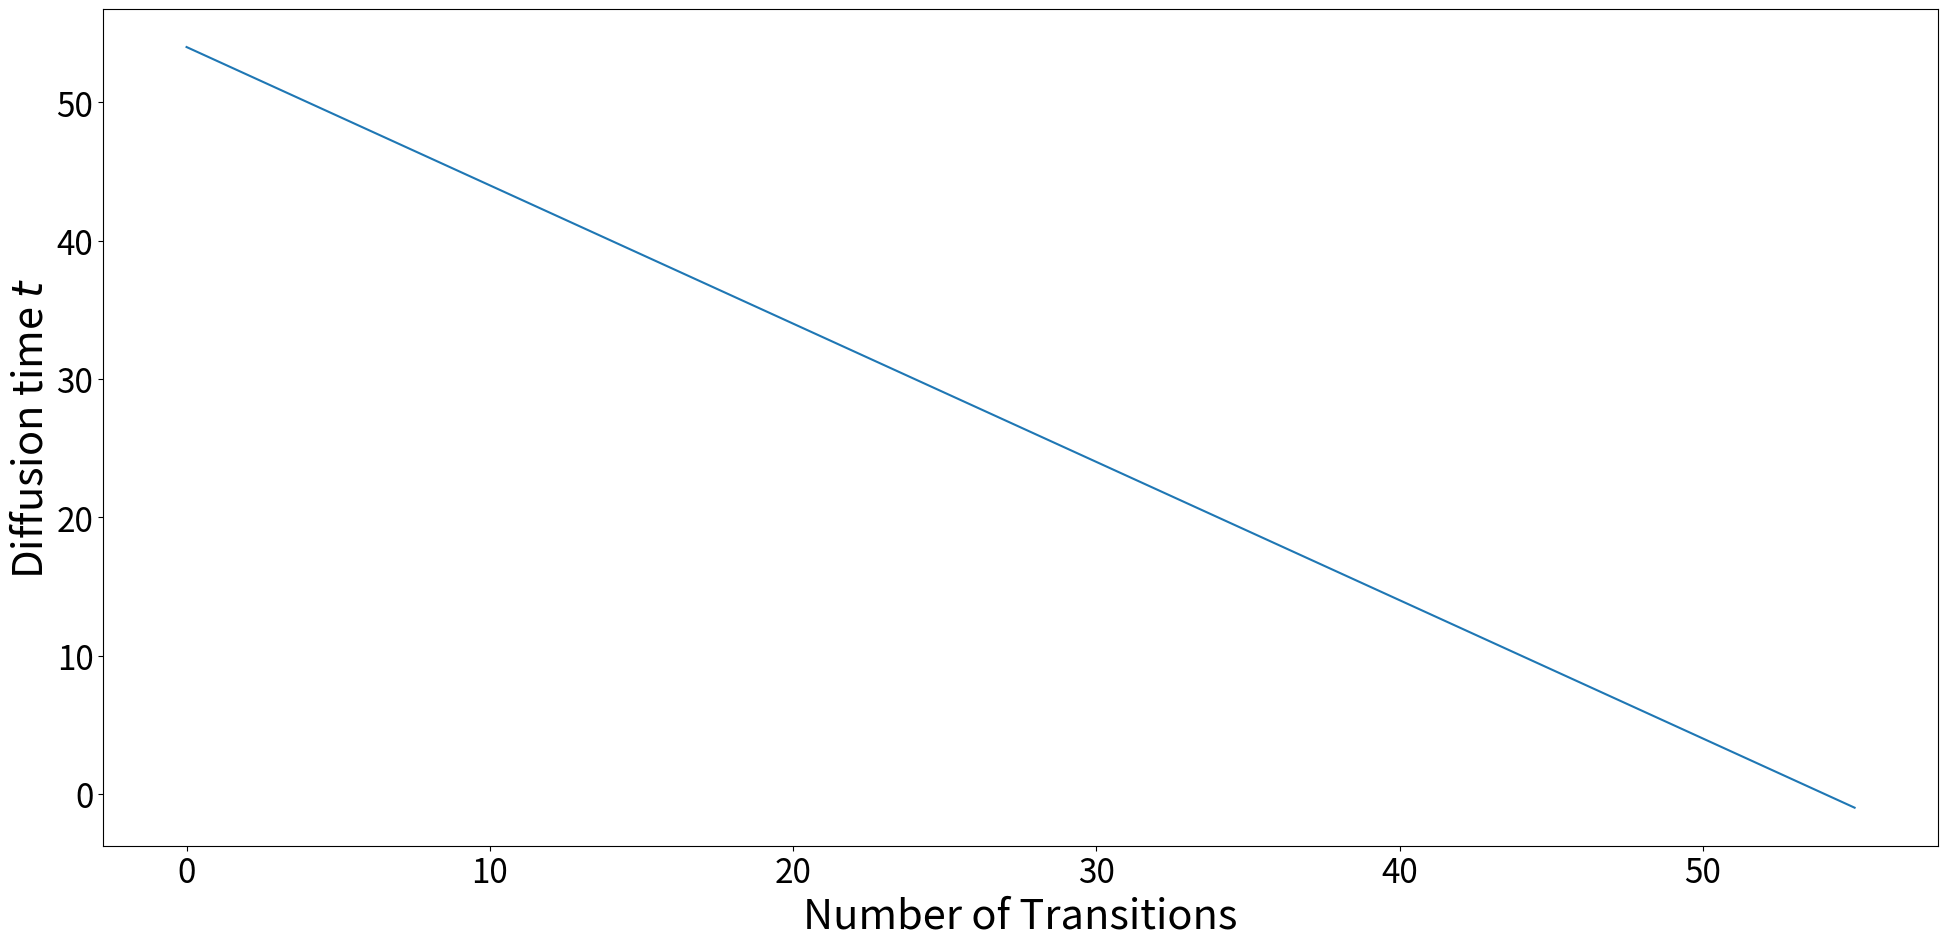

Generate this figure with matplotlib:
# Copyright (c) 2022 Huawei Technologies Co., Ltd.
# Licensed under CC BY-NC-SA 4.0 (Attribution-NonCommercial-ShareAlike 4.0 International) (the "License");
# you may not use this file except in compliance with the License.
# You may obtain a copy of the License at
#
#     https://creativecommons.org/licenses/by-nc-sa/4.0/legalcode
#
# The code is released for academic research use only. For commercial use, please contact Huawei Technologies Co., Ltd.
# Unless required by applicable law or agreed to in writing, software
# distributed under the License is distributed on an "AS IS" BASIS,
# WITHOUT WARRANTIES OR CONDITIONS OF ANY KIND, either express or implied.
# See the License for the specific language governing permissions and
# limitations under the License.
#
# This repository was forked from https://github.com/openai/guided-diffusion, which is under the MIT license

# def get_schedule(t_T, t_0, n_sample, n_steplength, debug=0):
#     if n_steplength > 1:
#         if not n_sample > 1:
#             raise RuntimeError('n_steplength has no effect if n_sample=1')
#
#     t = t_T
#     times = [t]
#     while t >= 0:
#         t = t - 1
#         times.append(t)
#         n_steplength_cur = min(n_steplength, t_T - t)
#
#         for _ in range(n_sample - 1):
#
#             for _ in range(n_steplength_cur):
#                 t = t + 1
#                 times.append(t)
#             for _ in range(n_steplength_cur):
#                 t = t - 1
#                 times.append(t)
#
#     _check_times(times, t_0, t_T)
#
#     if debug == 2:
#         for x in [list(range(0, 50)), list(range(-1, -50, -1))]:
#             _plot_times(x=x, times=[times[i] for i in x])
#
#     return times


def _check_times(times, t_0, t_T):
    # Check end
    # 要求时间序列中的第一个时间步 times[0] 要大于第二个时间步 times[1]。
    # 如果不满足这个条件，会抛出一个错误，并显示当前这两个时间步的值: (times[0], times[1])
    assert times[0] > times[1], (times[0], times[1])

    # Check beginning
    # 这条断言要求时间序列的最后一个时间步 times[-1] 必须是 -1。
    # 如果不是 -1，会抛出一个错误，并显示该时间步的值: times[-1]
    assert times[-1] == -1, times[-1]

    # Steplength = 1
    # 这部分检查时间步之间的差值是否始终为 1，即相邻的时间步是否是连续的。
    # 如果差值不是 1，会抛出一个错误，并显示出这两个时间步的值: (t_last, t_cur)
    # for t_last, t_cur in zip(times[:-1], times[1:]):
    #     assert abs(t_last - t_cur) == 1, (t_last, t_cur)

    # Value range
    for t in times:
        # 这条断言检查每个时间步 t 。
        # 如果某个时间步小于 t_0，会抛出错误并显示该时间步与 t_0 的值。(t, t_0)
        # 如果某个时间步大于 t_T，会抛出错误并显示该时间步与 t_T 的值。(t, t_T)
        assert t >= t_0, (t, t_0)
        assert t <= t_T, (t, t_T)


# def _plot_times(x, times):
#     import matplotlib.pyplot as plt
#     plt.plot(x, times)
#     plt.show()

# # # 这个是论文原版的resample版本的时间步
# def get_schedule_jump(t_T,
#                       n_sample,
#                       jump_length,
#                       jump_n_sample,
#                       jump2_length=1,
#                       jump2_n_sample=1,
#                       jump3_length=1,
#                       jump3_n_sample=1,
#                       start_resampling=100000000):
#     """
#     返回值是一个列表 ts，其中包含以下内容：
#     从 t_T 开始向下递减的时间步。会根据条件插入的时间步（例如通过 n_sample、jump_length 等参数控制的跳跃）。
#     最后会附加一个 -1，表示结束。
#
#     :param n_sample 在时间步 t 到达某个条件时，函数会根据这个参数添加额外的时间步到 ts 中
#     """
#     # 初始化一个空字典jumps
#     jumps = {}
#     # 使用for循环遍历从0开始，到小于t_T - jump_length为止，步长为jump_length的整数序列
#     for j in range(0, t_T - jump_length, jump_length):
#         # 对于序列中的每个j，字典jumps的键j的值都是下面的 jump_n_sample - 1
#         jumps[j] = jump_n_sample - 1
#     # # 初始化一个空字典jumps2
#     # jumps2 = {}
#     # for j in range(0, t_T - jump2_length, jump2_length):
#     #     # 字典jumps2中存储的是 "j"——"jump2_n_sample-1"
#     #     jumps2[j] = jump2_n_sample - 1
#     # # 初始化一个空字典jumps3
#     # jumps3 = {}
#     # for j in range(0, t_T - jump3_length, jump3_length):
#     #     # 字典jumps3中是 "j"——"jump3_n_sample-1"
#     #     jumps3[j] = jump3_n_sample - 1
#
#     t = t_T
#     ts = []
#
#     while t >= 1: # while循环中,t从t_T开始递减到1,表示总的时间步数
#         t = t-1
#         ts.append(t)
#         # # 每一步的t都会Resampling
#         # if ( t + 1 < t_T - 1 and t <= start_resampling ): # 进入此if：折磨xt,本来要减的xt反而去加...又减...回到xt
#         #     for _ in range(n_sample - 1):
#         #     # 循环 n_sample - 1 次。
#         #         t = t + 1 # 将 t 增加 1，生成下一个时间步。
#         #         ts.append(t)
#         #
#         #         if t >= 0:
#         #             t = t - 1 # 如果 t 仍然是非负的（即在有效范围内），则将 t 减去 1
#         #             ts.append(t)
#
#         # if ( jumps3.get(t, 0) > 0 and t <= start_resampling - jump3_length ):
#         #     jumps3[t] = jumps3[t] - 1
#         #     for _ in range(jump3_length):
#         #         t = t + 1
#         #         ts.append(t)
#         #
#         # if ( jumps2.get(t, 0) > 0 and t <= start_resampling - jump2_length ):
#         #     jumps2[t] = jumps2[t] - 1
#         #     for _ in range(jump2_length):
#         #         t = t + 1
#         #         ts.append(t)
#         #     jumps3 = {}
#         #     for j in range(0, t_T - jump3_length, jump3_length):
#         #         jumps3[j] = jump3_n_sample - 1
#
#         if ( jumps.get(t, 0) > 0 and t <= start_resampling - jump_length ):
#             jumps[t] = jumps[t] - 1
#             for _ in range(jump_length):
#                 t = t + 1
#                 ts.append(t)
#             # jumps2 = {}
#             # for j in range(0, t_T - jump2_length, jump2_length):
#             #     # 和最开始一摸一样的？字典jumps2中存储的是 "j"——"jump2_n_sample-1"
#             #     jumps2[j] = jump2_n_sample - 1
#             #
#             # jumps3 = {}
#             # for j in range(0, t_T - jump3_length, jump3_length):
#             #     # 也和最开始初始化的一模一样？字典jumps3中是 "j"——"jump3_n_sample-1"
#             #     jumps3[j] = jump3_n_sample - 1
#
#     ts.append(-1)
#
#     _check_times(ts, -1, t_T)
#
#     return ts

# ### 只有跳步，没有Resample
# def get_schedule_jump(t_T,
#                       n_sample,
#                       jump_length,
#                       jump_n_sample,
#                       jump2_length=1,
#                       jump2_n_sample=1,
#                       jump3_length=1,
#                       jump3_n_sample=1,
#                       start_resampling=100000000):
#     """
#     返回值是一个列表 ts : 在每添加 5 个连续点后，跳过接下来的 5 个点。
#     t_T : 总步数
#     """
#     ts = []
#     t = t_T - 1
#     consecutive_count = 0 # 当前添加的连续点数
#     while t >= 0:  # while循环中,t从t_T-1开始递减到0
#         ts.append(t)
#         consecutive_count += 1
#
#         # 每添加 5 个连续点，就跳过接下来的 5 个点
#         if consecutive_count == 5:
#             t -= 5  # 跳过 5 个点
#             consecutive_count = 0  # 重置连续计数器
#
#         t -= 1
#     # 添加 -1 作为最后的点
#     ts.append(-1)
#     _check_times(ts, -1, t_T)
#     print("scheduler.py的ts: ", ts)
#     return ts

####### 禁用Resampling版本：
def get_schedule_jump(t_T,n_sample=2,
                           jump_length=10, jump_n_sample=10,
                           jump2_length=1, jump2_n_sample=1,
                           jump3_length=1, jump3_n_sample=1,
                           start_resampling=100000000):
    """
    返回值是一个递减的列表 ts，仅需要：
    t_T : 总步数
    """
    t = t_T
    ts = []
    while t >= 1:  # while循环中,t从t_T开始递减到1,表示总的时间步数
        t = t - 1
        ts.append(t)
    ts.append(-1)
    _check_times(ts, -1, t_T)
    return ts

# ###### 简单的Resampling版本：
# def get_schedule_jump(t_T,
#                       n_sample,
#                       jump_length,
#                       jump_n_sample,
#                       jump2_length=1,
#                       jump2_n_sample=1,
#                       jump3_length=1,
#                       jump3_n_sample=1,
#                       start_resampling=100000000):
#     """
#     返回值是一个列表 ts，我搞一个最简单的，仅需要：
#     t_T : 总步数
#
#     jump_length : 在所有的t_T步里，是jump_length的倍数的点算一个‘特殊点’，但最接近t_T那个倍数值点不算'特殊点'
#                   在'特殊点'处，就是处于Resample状态，每进入Resample状态，需要给当前的t加jump_length个点。
#
#     jump_n_sample ：对于某个我们能取到的'特殊点'，该点一共会经历 jump_n_sample-1 次Resample状态
#     """
#     # 初始化一个空字典jumps
#     jumps = {}
# #     使用for循环遍历从0开始，到小于t_T - jump_length为止，步长为jump_length的整数序列
#     for j in range(0, t_T - jump_length, jump_length):
#         # 对于序列中的每个j，字典jumps的键j的值都是下面的 jump_n_sample - 1
#         jumps[j] = jump_n_sample - 1
#
#     t = t_T
#     ts = []
#
#     while t >= 1:  # while循环中,t从t_T开始递减到1,表示总的时间步数
#         t = t - 1
#         ts.append(t)
#
#         if (jumps.get(t, 0) > 0 and t <= start_resampling - jump_length):
#             jumps[t] = jumps[t] - 1
#             for _ in range(jump_length):
#                 t = t + 1
#                 ts.append(t)
#
#     ts.append(-1)
#
#     _check_times(ts, -1, t_T)
#     # print("scheduler.py的ts:  ",ts)
#     return ts


# def get_schedule_jump(t_T,
#                       n_sample,
#                       jump_length,
#                       jump_n_sample,
#                       jump2_length=1,
#                       jump2_n_sample=1,
#                       jump3_length=1,
#                       jump3_n_sample=1,
#                       start_resampling=100000000):
#     """
#     返回值是一个列表 ts : 结合以下逻辑：
#     1. 每添加 5 个连续点后，跳过接下来的 5 个点。
#     1. 对于某个是jump_length的倍数点的‘特殊点’(最接近t_T那个倍数值点不算'特殊点')，
#        如果能够取到该点，
#        那么该点会 历经jump_n_sample-1次 Resample状态，每次Resample状态 会加jump_length个点
#     """
#     # 初始化特殊点的字典
#     jumps = {}
#     for j in range(0, t_T - jump_length, jump_length):
#         jumps[j] = jump_n_sample - 1
#
#     ts = []
#     t = t_T - 1
#     consecutive_count = 0  # 当前添加的连续点数
#
#     while t >= 0:  # t 从 t_T-1 开始递减到 0
#         ts.append(t)
#         consecutive_count += 1
#
#         # 每添加 5 个连续点，就跳过接下来的 5 个点
#         if consecutive_count == 5:
#             t -= 5  # 跳过 5 个点
#             consecutive_count = 0  # 重置连续计数器
#
#         t -= 1
#
#         # 检查是否为特殊点，执行额外增加逻辑
#         if jumps.get(t, 0) > 0 and t <= start_resampling - jump_length:
#             jumps[t] = jumps[t] - 1
#             for _ in range(jump_length):
#                 t += 1
#                 ts.append(t)
#
#     # 添加 -1 作为最后的点
#     ts.append(-1)
#     _check_times(ts, -1, t_T)
#     # print("scheduler.py的ts: ", ts)
#     return ts

# def get_schedule_jump_paper():
#     t_T = 250
#     jump_length = 10
#     jump_n_sample = 10
#
#     jumps = {}
#     for j in range(0, t_T - jump_length, jump_length):
#         jumps[j] = jump_n_sample - 1
#
#     t = t_T
#     ts = []
#
#     while t >= 1:
#         t = t-1
#         ts.append(t)
#
#         if jumps.get(t, 0) > 0:
#             jumps[t] = jumps[t] - 1
#             for _ in range(jump_length):
#                 t = t + 1
#                 ts.append(t)
#
#     ts.append(-1)
#
#     _check_times(ts, -1, t_T)
#
#     return ts


def get_schedule_jump_test(to_supplement=False):
    """
       减少 t_T，即总步数。它越低，每一步消除的噪音就越多。肯定呀，用更少的步骤从T到0，那么每步去噪就多了
       减少jump_n_sample以减少重新采样的次数。
       不是从一开始就应用重采样，而是通过设置 start_resampling 在特定时间之后应用重采样。
       """
    ts = get_schedule_jump(t_T=55, n_sample=-1,
                           jump_length=5, jump_n_sample=10,
                           jump2_length=-1, jump2_n_sample=-1,
                           jump3_length=-1, jump3_n_sample=-1,
                           start_resampling=100000000)
    print(len(ts))
    print(ts) ####################################################### print一下！
    import matplotlib.pyplot as plt
    SMALL_SIZE = 8*3
    MEDIUM_SIZE = 10*3
    BIGGER_SIZE = 12*3

    plt.rc('font', size=SMALL_SIZE)          # controls default text sizes
    plt.rc('axes', titlesize=SMALL_SIZE)     # fontsize of the axes title
    plt.rc('axes', labelsize=MEDIUM_SIZE)    # fontsize of the x and y labels
    plt.rc('xtick', labelsize=SMALL_SIZE)    # fontsize of the tick labels
    plt.rc('ytick', labelsize=SMALL_SIZE)    # fontsize of the tick labels
    plt.rc('legend', fontsize=SMALL_SIZE)    # legend fontsize
    plt.rc('figure', titlesize=BIGGER_SIZE)  # fontsize of the figure title

    plt.plot(ts)
    plt.show() ################################################# show一下!
    fig = plt.gcf()
    fig.set_size_inches(20, 10)

    ax = plt.gca()
    ax.set_xlabel('Number of Transitions')
    ax.set_ylabel('Diffusion time $t$')

    fig.tight_layout()
    # if to_supplement:
    #     out_path = "/cluster/home/<user>/gdiff/paper/supplement/figures/jump_sched.pdf"
    #     plt.savefig(out_path)

    # out_path = "./schedule_n_sample_my.png"
    # plt.savefig(out_path)
    # print(out_path)


def main():
    get_schedule_jump_test()


if __name__ == "__main__":
    main()
